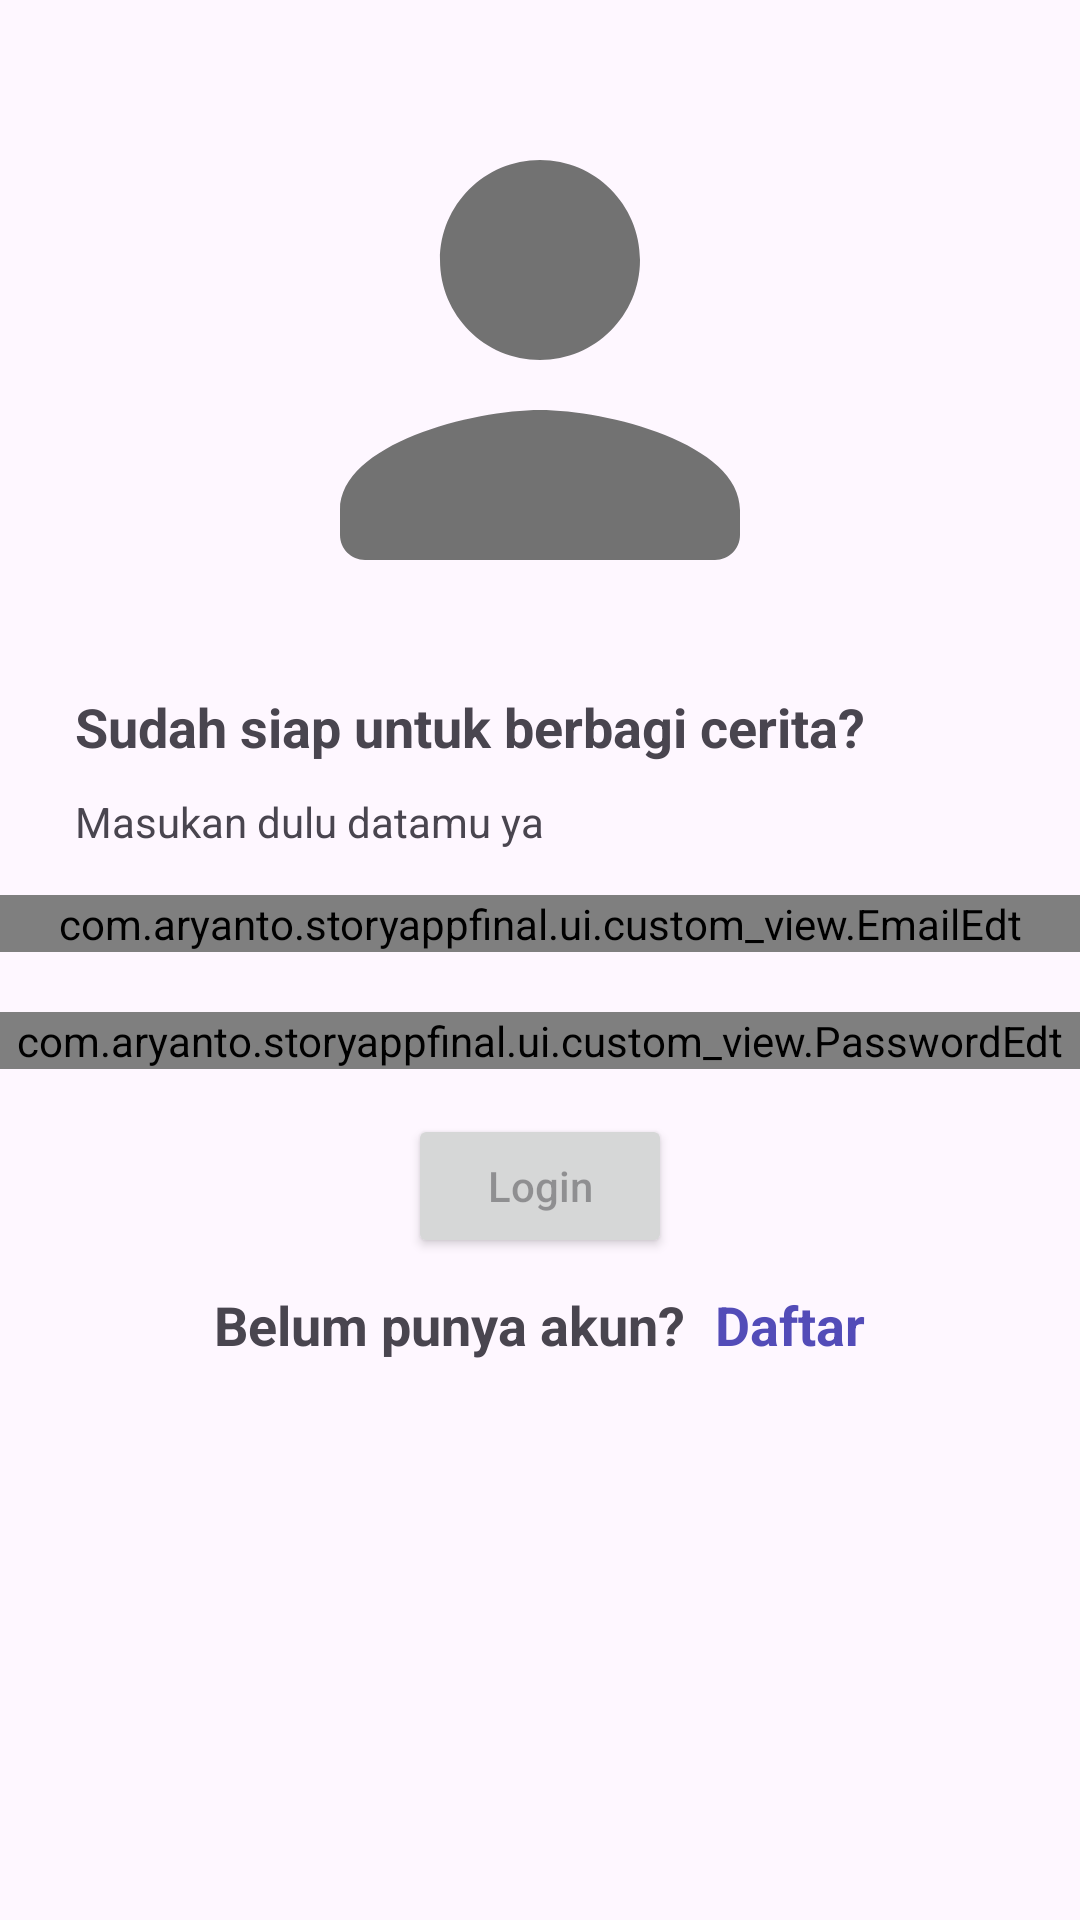

Write the Android layout XML for this screen, with the resource values it uses.
<!-- AndroidManifest.xml: application theme Theme.StoryAppFinal -->
<!-- res/layout/activity_login.xml -->
<?xml version="1.0" encoding="utf-8"?>
<LinearLayout xmlns:android="http://schemas.android.com/apk/res/android"
    xmlns:tools="http://schemas.android.com/tools"
    android:id="@+id/main"
    android:layout_width="match_parent"
    android:layout_height="match_parent"
    android:orientation="vertical"
    tools:context=".ui.activity.auth.login.LoginActivity">

    <ImageView
        android:id="@+id/iv_login"
        android:layout_width="200dp"
        android:layout_height="200dp"
        android:layout_gravity="center"
        android:layout_marginTop="20dp"
        android:src="@drawable/person_24"
        android:contentDescription="@string/logo_image_login"/>

    <TextView
        android:id="@+id/tv1_login"
        android:layout_width="wrap_content"
        android:layout_height="wrap_content"
        android:text="@string/sudah_siap_untuk_berbagi_cerita"
        android:textSize="18sp"
        android:textStyle="bold"
        android:layout_marginStart="25dp"
        android:layout_marginTop="10dp"/>

    <TextView
        android:id="@+id/tv2_login"
        android:layout_width="wrap_content"
        android:layout_height="wrap_content"
        android:text="@string/masukan_dulu_datamu_ya"
        android:textSize="14sp"
        android:layout_marginStart="25dp"
        android:layout_marginTop="10dp"/>

    <com.aryanto.storyappfinal.ui.custom_view.EmailEdt
        android:id="@+id/email_edt_login"
        android:layout_width="match_parent"
        android:layout_height="wrap_content"
        android:layout_marginTop="15dp"/>

    <com.aryanto.storyappfinal.ui.custom_view.PasswordEdt
        android:id="@+id/password_edt_login"
        android:layout_width="match_parent"
        android:layout_height="wrap_content"
        android:layout_marginTop="20dp"/>

    <Button
        android:id="@+id/btn_submit_login"
        android:layout_width="wrap_content"
        android:layout_height="wrap_content"
        android:layout_gravity="center"
        android:hint="@string/login"
        android:layout_marginTop="15dp"/>

    <LinearLayout
        android:layout_width="wrap_content"
        android:layout_height="wrap_content"
        android:layout_gravity="center"
        android:layout_margin="10dp">

        <TextView
            android:id="@+id/tv3_login"
            android:layout_width="wrap_content"
            android:layout_height="wrap_content"
            android:text="@string/belum_punya_akun"
            android:textSize="18sp"
            android:textStyle="bold"/>

        <TextView
            android:id="@+id/tv_register_here"
            android:layout_width="wrap_content"
            android:layout_height="wrap_content"
            android:text="@string/daftar"
            android:textSize="18sp"
            android:textStyle="bold"
            android:textColor="#534cb8"
            android:layout_marginStart="10dp"/>

    </LinearLayout>

    <ProgressBar
        android:id="@+id/progress_bar_login"
        android:layout_width="wrap_content"
        android:layout_height="wrap_content"
        android:layout_gravity="center"
        android:layout_margin="10dp"
        android:visibility="gone"/>

</LinearLayout>
<!-- resources referenced by this layout -->
<resources>
  <!-- drawable person_24 (drawable) -->
  <vector xmlns:android="http://schemas.android.com/apk/res/android" android:height="24dp" android:tint="#727272" android:viewportHeight="24" android:viewportWidth="24" android:width="24dp">
        
      <path android:fillColor="@android:color/white" android:pathData="M12,12c2.21,0 4,-1.79 4,-4s-1.79,-4 -4,-4 -4,1.79 -4,4 1.79,4 4,4zM12,14c-2.67,0 -8,1.34 -8,4v1c0,0.55 0.45,1 1,1h14c0.55,0 1,-0.45 1,-1v-1c0,-2.66 -5.33,-4 -8,-4z"/>
      
  </vector>
  <string name="belum_punya_akun">Belum punya akun?</string>
  <string name="daftar">Daftar</string>
  <string name="login">Login</string>
  <string name="logo_image_login">Logo image login</string>
  <string name="masukan_dulu_datamu_ya">Masukan dulu datamu ya</string>
  <string name="sudah_siap_untuk_berbagi_cerita">Sudah siap untuk berbagi cerita?</string>
  <style name="Theme.StoryAppFinal" parent="Base.Theme.StoryAppFinal" />
  <style name="Base.Theme.StoryAppFinal" parent="Theme.Material3.DayNight.NoActionBar">
          
          
      </style>
</resources>
